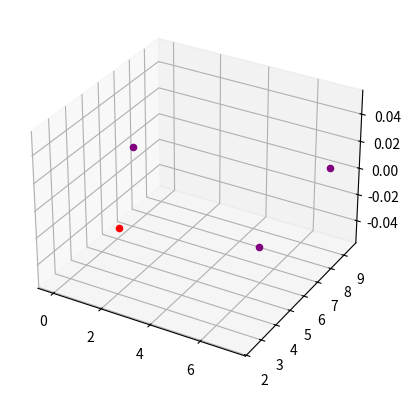

Write the Python code that produced this figure.
from scipy.optimize import leastsq
import numpy as np
from math import sqrt
from scipy.optimize import dual_annealing
np.set_printoptions(precision=20)
np.set_printoptions(threshold=np.inf)
np.set_printoptions(linewidth=400)

M1 = np.array([2.496,2.454])        #  Master anchor's coordinates
MS2 = 5.53                          #  The distance between Master and slaves
MS3 = 8.23
MS4 = 4.90
S23 = 7.29
S24 = 8.19
S34 = 5.73
distance_list = np.array([5.53, 8.23, 4.90, 7.29, 8.19, 5.73])
numAnchors = 4


def Check():
    #Check the number of anchors and distance measurement
    n_distance = distance_list.shape[0]
    numAnchors_ = int((1 + sqrt(1 + 8 * n_distance)) / 2)
    if (numAnchors != numAnchors_):
        print("Error:The number of anchors and distance not matched\n")
        return 0
    else:
        return 1


def distance(a, b):
    return sqrt(np.inner(a - b, a - b))

def distance_sqr(a, b):
    return np.inner(a - b, a - b)

def distance_sqr_4(a, b, c, d):
    return (a-c)**2 + (b - d)**2

def f(x):
    fx = np.zeros(distance_list.shape[0])

    fx[0] = distance_sqr_4(x[0], x[1], 0, 0) - distance_list[0]**2
    fx[1] = distance_sqr_4(x[2], x[3], 0, 0) - distance_list[1]**2
    fx[2] = distance_sqr_4(x[4], x[5], 0, 0) - distance_list[2]**2
    fx[3] = distance_sqr_4(x[0], x[1], x[2], x[3]) - distance_list[3]**2
    fx[4] = distance_sqr_4(x[0], x[1], x[4], x[5]) - distance_list[4]**2
    fx[5] = distance_sqr_4(x[2], x[3], x[4], x[5]) - distance_list[5]**2
    return fx@fx.T
'''
def f(x):
    fx = np.zeros(distance_list.shape[0])
    ori = np.array([0, 0])
    slave = np.zeros(int(distance_list.shape[0]/2))
    slave[0] = np.array(x[0], x[1])
    slave[1] = np.array(x[2], x[3])
    slave[2] = np.array(x[4], x[5])

    fx[0] = distance_sqr(ori, slave[0]) - distance_list[0]**2
    fx[1] = distance_sqr(ori, slave[1]) - distance_list[1]**2
    fx[2] = distance_sqr(ori, slave[2]) - distance_list[2]**2
    fx[3] = distance_sqr(slave[0], slave[1]) - distance_list[3]**2
    fx[4] = distance_sqr(slave[0], slave[2]) - distance_list[4]**2
    fx[5] = distance_sqr(slave[1], slave[2]) - distance_list[5]**2
    return fx@fx.T'''


def SA_func(x):
    x0 = float(x[0])
    x1 = float(x[1])
    x2 = float(x[2])
    x3 = float(x[3])
    x4 = float(x[4])
    x5 = float(x[5])

    fx = np.array([x0**2 + x1**2 - MS2**2,
        x2**2 + x3**2 - MS3**2,
        x4**2 + x5**2 - MS4**2,
        (x0 - x2)**2 + (x1 - x3)**2 - S23**2,
        (x2 - x4)**2 + (x3 - x5)**2 - S34**2,
        (x0 - x4)**2 + (x1 - x5)**2 - S24**2])

    return fx@fx.T




def Draw3D():
    from mpl_toolkits import mplot3d
    import matplotlib.pyplot as plt
    ax = plt.axes(projection='3d')
    ax.scatter3D(M1[0], M1[1], color='red')
    for i in range(result_SA.shape[0]):
        ax.scatter3D(result_SA[i, 0], result_SA[i, 1],  color='purple')
    plt.show()

def Check(result):
    anchor = np.vstack((M1, result))
    d = np.zeros(6)
    d[0] = distance(anchor[0], anchor[1])
    d[1] = distance(anchor[0], anchor[2])
    d[2] = distance(anchor[0], anchor[3])
    d[3] = distance(anchor[1], anchor[2])
    d[4] = distance(anchor[1], anchor[3])
    d[5] = distance(anchor[2], anchor[3])
    print(d)





bounds = [(-20, 20), (-20, 20), (-20, 20), (-20, 20), (-20, 20), (-20, 20)]
result_DA = dual_annealing(SA_func, bounds)
result_SA_ = result_DA.x
result_SA = result_SA_.reshape(3, 2)+M1

bounds2 = [(-20, 20), (-20, 20), (-20, 20), (-20, 20), (-20, 20), (-20, 20)]
result_DA2 = dual_annealing(f, bounds2)
result_SA2_ = result_DA2.x
result_SA2 = result_SA2_.reshape(3, 2)+M1



print('\n')
print(result_SA)
Draw3D()
Check(result_SA)

print(result_SA2)
Check(result_SA2)

